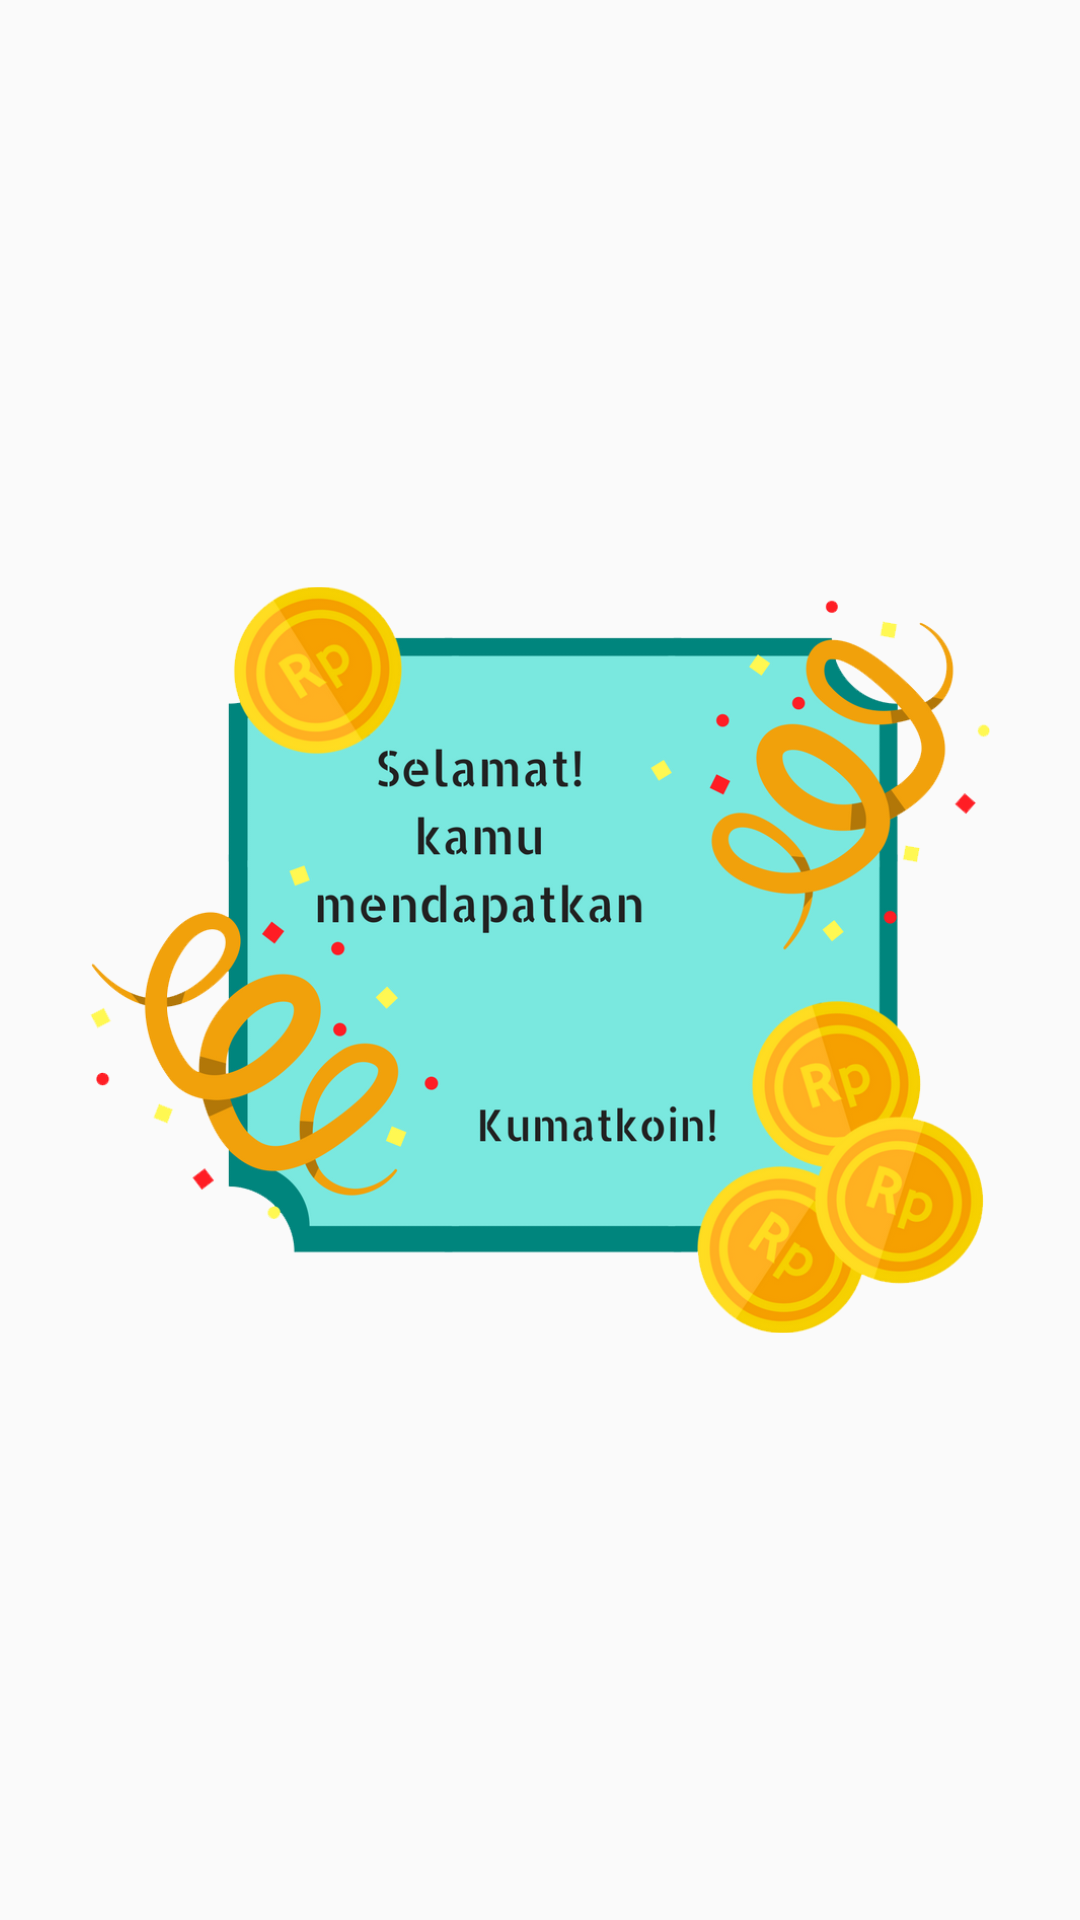

Produce the Android XML layout that renders to this screen, including the resource entries it uses.
<!-- AndroidManifest.xml: application theme AppTheme -->
<!-- res/layout/dialog_koin.xml -->
<?xml version="1.0" encoding="utf-8"?>
<RelativeLayout xmlns:android="http://schemas.android.com/apk/res/android"
    xmlns:app="http://schemas.android.com/apk/res-auto"
    xmlns:tools="http://schemas.android.com/tools"
    android:orientation="vertical"
    android:layout_width="match_parent"
    android:layout_height="match_parent"
    android:background="#00000000">
    <ImageView
        android:id="@+id/dialog_koin"
        android:layout_width="300dp"
        android:layout_height="300dp"
        app:srcCompat="@drawable/koin_congratulation"
        android:layout_centerInParent="true"
        android:background="#00000000"/>
    <TextView
        android:id="@+id/tv_koin"
        android:textSize="50sp"
        android:textStyle="bold"
        android:textColor="#000000"
        android:layout_width="wrap_content"
        android:layout_height="wrap_content"
        android:layout_alignLeft="@id/dialog_koin"
        android:layout_alignTop="@id/dialog_koin"
        android:layout_alignBottom="@id/dialog_koin"
        android:layout_alignRight="@id/dialog_koin"
        android:layout_marginTop="35dp"
        android:layout_marginLeft="20dp"
        android:gravity="center" />
</RelativeLayout>
<!-- resources referenced by this layout -->
<resources>
  <!-- drawable koin_congratulation: png bitmap (drawable, 230243 bytes) -->
  <style name="AppTheme" parent="Theme.AppCompat.Light.NoActionBar">
          
          <item name="colorPrimary">@color/colorPrimary</item>
          <item name="colorPrimaryDark">@color/colorOverflow</item>
          <item name="colorAccent">@color/colorAccent</item>
      </style>
  <color name="colorPrimary">#f2a30e</color>
  <color name="colorOverflow">#A600857e</color>
  <color name="colorAccent">#FF4081</color>
</resources>
